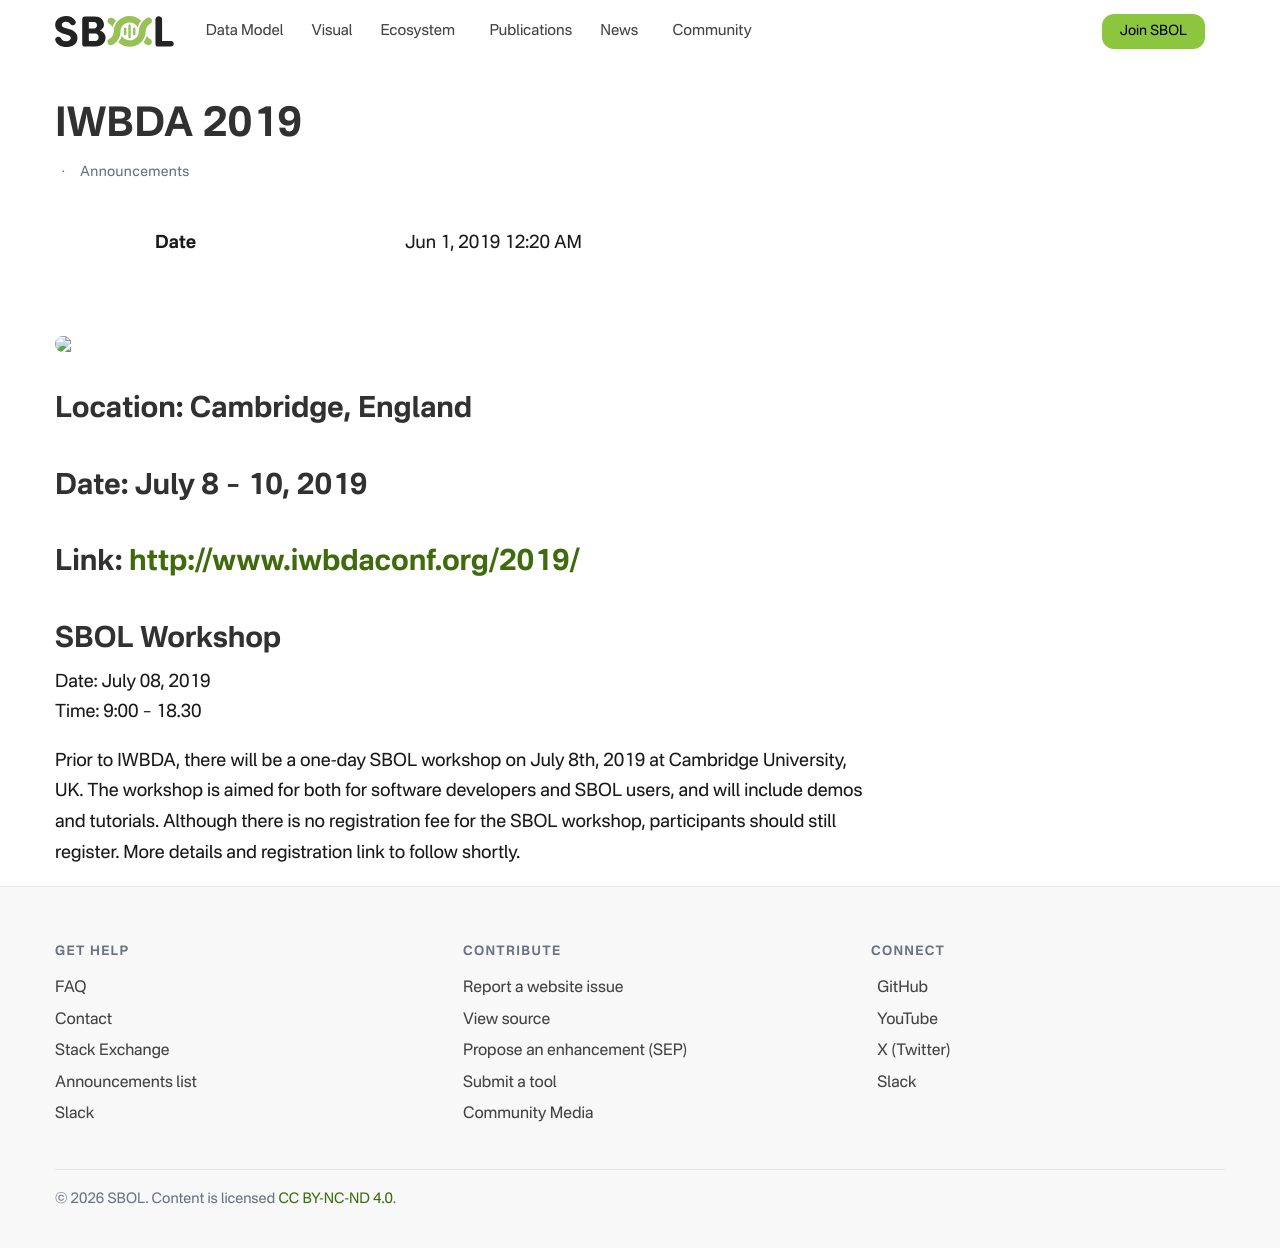

repository: SynBioDex/SbolStandardWebsite · page: event/2019/iwbda/index.html · generator: jekyll

---
id: 3505
title: IWBDA 2019
date: 2019-06-01T00:20:15+00:00
author: Hasan Baig
layout: post
guid: http://sbolstandard.org/?p=3505
permalink: /iwbda-2019/
categories:
  - Announcements
---
<figure class="wp-block-image">
  <img src="https://www.iwbdaconf.org/2019/images/IWBDA2019.png">
</figure> 

## Location: Cambridge, England

## Date: July 8 &#8211; 10, 2019

## Link: <http://www.iwbdaconf.org/2019/>

## SBOL Workshop

Date: July 08, 2019  
Time: 9:00 &#8211; 18.30  
  
Prior to IWBDA, there will be a one-day SBOL workshop on July 8th, 2019 at Cambridge University, UK. The workshop is aimed for both for software developers and SBOL users, and will include demos and tutorials. Although there is no registration fee for the SBOL workshop, participants should still register. More details and registration link to follow shortly.
